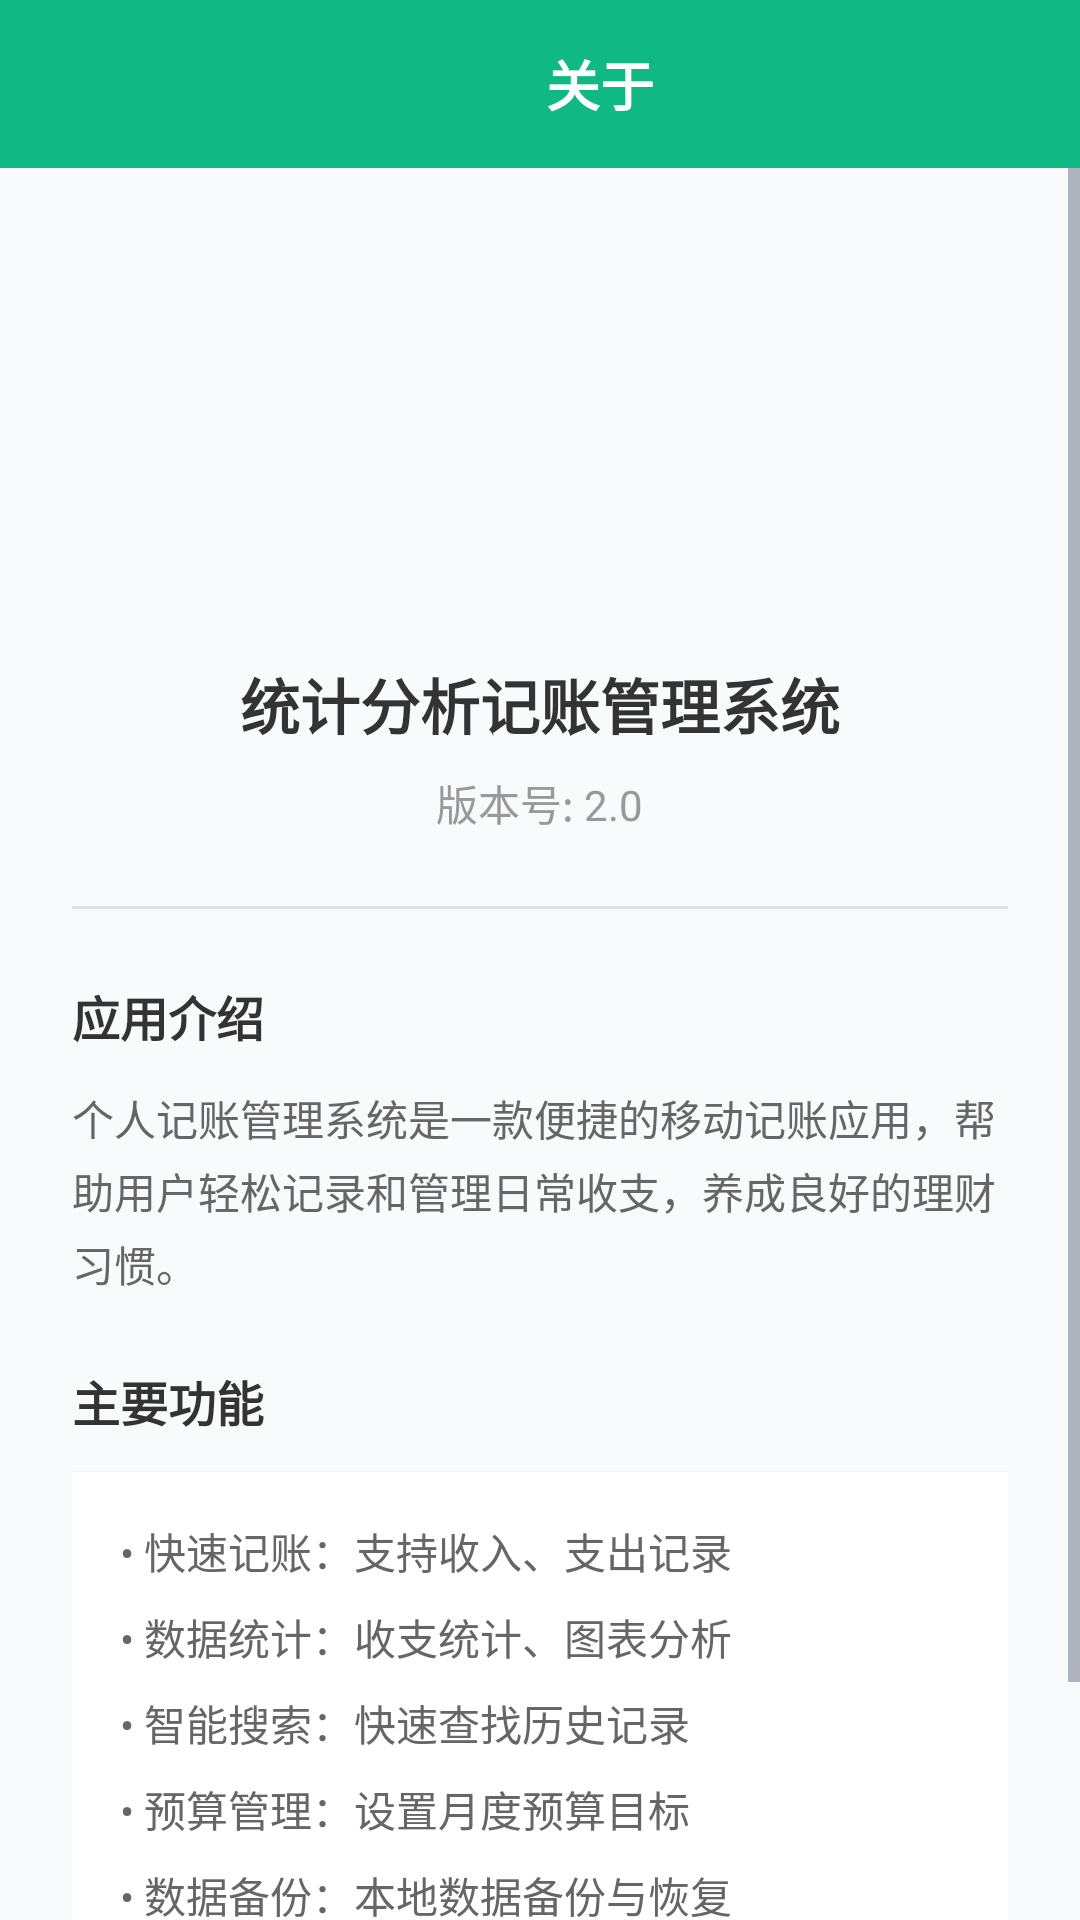

Layout XML and referenced resources for this Android screen:
<!-- AndroidManifest.xml: application theme AppTheme -->
<!-- res/layout/activity_about.xml -->
<?xml version="1.0" encoding="utf-8"?>
<LinearLayout xmlns:android="http://schemas.android.com/apk/res/android"
    android:layout_width="match_parent"
    android:layout_height="match_parent"
    android:orientation="vertical"
    android:background="@color/background">

    <LinearLayout
        android:layout_width="match_parent"
        android:layout_height="@dimen/toolbar_height"
        android:background="@color/colorPrimary"
        android:gravity="center_vertical"
        android:orientation="horizontal"
        android:paddingHorizontal="@dimen/spacing_sm">

        <ImageView
            android:id="@+id/about_iv_back"
            android:layout_width="40dp"
            android:layout_height="40dp"
            android:padding="@dimen/spacing_sm"
            android:src="@drawable/iv_back"
            android:tint="@color/white"/>

        <TextView
            android:layout_width="0dp"
            android:layout_height="wrap_content"
            android:layout_weight="1"
            android:gravity="center"
            android:text="关于"
            android:textColor="@color/white"
            android:textSize="@dimen/text_title"
            android:textStyle="bold"/>
    </LinearLayout>

    
    <ScrollView
        android:layout_width="match_parent"
        android:layout_height="match_parent">

        <LinearLayout
            android:layout_width="match_parent"
            android:layout_height="wrap_content"
            android:orientation="vertical"
            android:padding="24dp"
            android:gravity="center">

            
            <ImageView
                android:layout_width="100dp"
                android:layout_height="100dp"
                android:src="@mipmap/ic_launcher"
                android:layout_marginTop="24dp" />

            
            <TextView
                android:layout_width="wrap_content"
                android:layout_height="wrap_content"
                android:layout_marginTop="16dp"
                android:text="统计分析记账管理系统"
                android:textColor="#333333"
                android:textSize="20sp"
                android:textStyle="bold" />

            
            <TextView
                android:layout_width="wrap_content"
                android:layout_height="wrap_content"
                android:layout_marginTop="8dp"
                android:text="版本号: 2.0"
                android:textColor="#999999"
                android:textSize="14sp" />

            
            <View
                android:layout_width="match_parent"
                android:layout_height="1dp"
                android:layout_marginTop="24dp"
                android:layout_marginBottom="24dp"
                android:background="#E0E0E0" />

            
            <LinearLayout
                android:layout_width="match_parent"
                android:layout_height="wrap_content"
                android:orientation="vertical">

                <TextView
                    android:layout_width="wrap_content"
                    android:layout_height="wrap_content"
                    android:text="应用介绍"
                    android:textColor="#333333"
                    android:textSize="16sp"
                    android:textStyle="bold" />

                <TextView
                    android:layout_width="wrap_content"
                    android:layout_height="wrap_content"
                    android:layout_marginTop="12dp"
                    android:lineSpacingExtra="4dp"
                    android:text="个人记账管理系统是一款便捷的移动记账应用，帮助用户轻松记录和管理日常收支，养成良好的理财习惯。"
                    android:textColor="#666666"
                    android:textSize="14sp" />

            </LinearLayout>

            
            <LinearLayout
                android:layout_width="match_parent"
                android:layout_height="wrap_content"
                android:orientation="vertical"
                android:layout_marginTop="24dp">

                <TextView
                    android:layout_width="wrap_content"
                    android:layout_height="wrap_content"
                    android:text="主要功能"
                    android:textColor="#333333"
                    android:textSize="16sp"
                    android:textStyle="bold" />

                <LinearLayout
                    android:layout_width="match_parent"
                    android:layout_height="wrap_content"
                    android:orientation="vertical"
                    android:layout_marginTop="12dp"
                    android:padding="16dp"
                    android:background="#FFFFFF"
                    android:elevation="1dp">

                    <TextView
                        android:layout_width="wrap_content"
                        android:layout_height="wrap_content"
                        android:text="• 快速记账：支持收入、支出记录"
                        android:textColor="#666666"
                        android:textSize="14sp"
                        android:lineSpacingExtra="6dp" />

                    <TextView
                        android:layout_width="wrap_content"
                        android:layout_height="wrap_content"
                        android:layout_marginTop="8dp"
                        android:text="• 数据统计：收支统计、图表分析"
                        android:textColor="#666666"
                        android:textSize="14sp"
                        android:lineSpacingExtra="6dp" />

                    <TextView
                        android:layout_width="wrap_content"
                        android:layout_height="wrap_content"
                        android:layout_marginTop="8dp"
                        android:text="• 智能搜索：快速查找历史记录"
                        android:textColor="#666666"
                        android:textSize="14sp"
                        android:lineSpacingExtra="6dp" />

                    <TextView
                        android:layout_width="wrap_content"
                        android:layout_height="wrap_content"
                        android:layout_marginTop="8dp"
                        android:text="• 预算管理：设置月度预算目标"
                        android:textColor="#666666"
                        android:textSize="14sp"
                        android:lineSpacingExtra="6dp" />

                    <TextView
                        android:layout_width="wrap_content"
                        android:layout_height="wrap_content"
                        android:layout_marginTop="8dp"
                        android:text="• 数据备份：本地数据备份与恢复"
                        android:textColor="#666666"
                        android:textSize="14sp"
                        android:lineSpacingExtra="6dp" />

                </LinearLayout>

            </LinearLayout>

            
            <TextView
                android:layout_width="wrap_content"
                android:layout_height="wrap_content"
                android:layout_marginTop="32dp"
                android:text="Copyright © 2026 统计分析记账管理系统"
                android:textColor="@color/text_hint"
                android:textSize="12sp" />

        </LinearLayout>

    </ScrollView>

</LinearLayout>
<!-- resources referenced by this layout -->
<resources>
  <color name="background">#F9FAFB</color>
  <color name="colorPrimary">#10B981</color>
  <color name="text_hint">#9CA3AF</color>
  <color name="white">#FFFFFFFF</color>
  <dimen name="spacing_sm">8dp</dimen>
  <dimen name="text_title">18sp</dimen>
  <dimen name="toolbar_height">56dp</dimen>
  <style name="AppTheme" parent="Base.Theme.Application" />
  <style name="Base.Theme.Application" parent="Theme.MaterialComponents.Light.NoActionBar">
          <item name="colorPrimary">@color/colorPrimary</item>
          <item name="colorPrimaryDark">@color/colorPrimaryDark</item>
          <item name="colorPrimaryVariant">@color/colorPrimaryDark</item>
          <item name="colorAccent">@color/colorAccent</item>
          <item name="colorOnPrimary">@color/white</item>
          <item name="android:colorBackground">@color/background</item>
          <item name="android:windowBackground">@color/background</item>
          <item name="android:statusBarColor">@color/colorPrimaryDark</item>
          <item name="android:navigationBarColor">@color/surface</item>
          <item name="android:textColorPrimary">@color/text_primary</item>
          <item name="android:textColorSecondary">@color/text_secondary</item>
      </style>
  <color name="colorPrimaryDark">#059669</color>
  <color name="colorAccent">#6366F1</color>
  <color name="surface">#FFFFFF</color>
  <color name="text_primary">#1F2937</color>
  <color name="text_secondary">#6B7280</color>
</resources>
